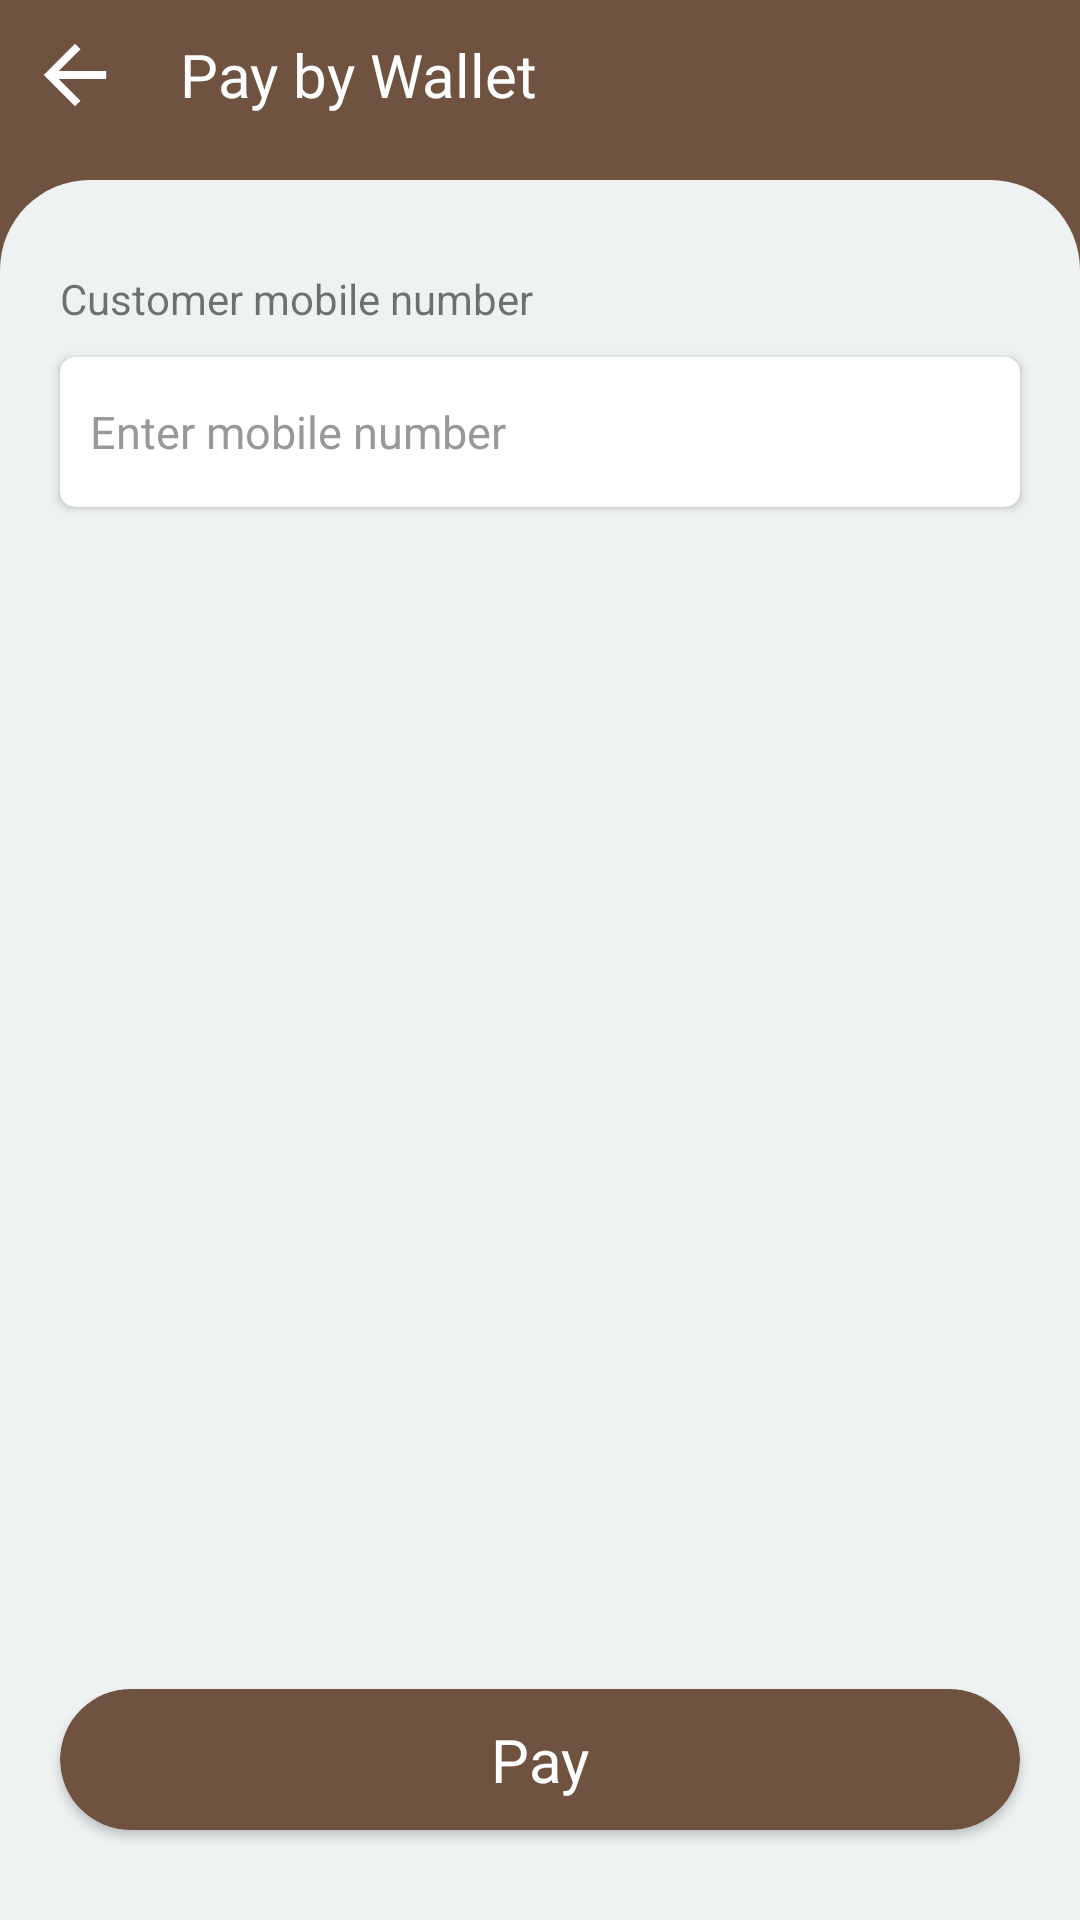

Layout XML and referenced resources for this Android screen:
<!-- AndroidManifest.xml: application theme Theme.MyApplication -->
<!-- res/layout/activity_wallet_payment.xml -->
<?xml version="1.0" encoding="utf-8"?>
<FrameLayout xmlns:android="http://schemas.android.com/apk/res/android"
    xmlns:app="http://schemas.android.com/apk/res-auto"
    xmlns:tools="http://schemas.android.com/tools"
    android:layout_width="match_parent"
    android:layout_height="match_parent"
    android:background="@color/edaddy_manipage">

    <LinearLayout
        android:layout_width="match_parent"
        android:layout_height="match_parent"
        android:orientation="vertical">

        <LinearLayout
            android:layout_width="match_parent"
            android:layout_height="wrap_content"
            android:layout_gravity="start"
            android:orientation="horizontal">

            <ImageView
                android:id="@+id/bac"
                android:layout_width="50dp"
                android:layout_height="50dp"
                android:layout_gravity="start"
                android:gravity="start"

                android:src="@drawable/back_foreground"/>

            <TextView
                android:id="@+id/agentname"
                android:layout_width="wrap_content"
                android:layout_height="wrap_content"
                android:layout_marginStart="@dimen/dp_10"
                android:fontFamily="@font/ibm_bold"
                android:gravity="center"
                android:text="Pay by Wallet"
                android:layout_gravity="center"
                android:textColor="@color/white"
                android:textSize="@dimen/dp_20" />

        </LinearLayout>
        <LinearLayout
            android:layout_width="match_parent"
            android:layout_height="match_parent"
            android:layout_marginTop="10dp"
            android:background="@drawable/back2"
            android:orientation="vertical">

            <TextView
                android:layout_marginTop="30dp"
                android:layout_width="match_parent"
                android:layout_height="wrap_content"
                android:text="Customer mobile number"
                android:layout_marginStart="@dimen/dp_20"
                />

            <androidx.cardview.widget.CardView
                android:layout_marginTop="10dp"
                android:layout_width="match_parent"
                android:layout_marginStart="@dimen/dp_20"
                app:cardCornerRadius="@dimen/dp_5"
                android:layout_marginEnd="@dimen/dp_20"
                android:layout_height="50dp">

                <EditText
                    android:layout_width="wrap_content"
                    android:gravity="center"
                    android:layout_marginStart="10dp"
                    android:background="@null"
                    android:layout_gravity="start"
                    android:textSize="@dimen/dp_15"
                    android:hint="Enter mobile number"
                    android:layout_marginEnd="5dp"
                    android:layout_height="match_parent"/>



            </androidx.cardview.widget.CardView>








        </LinearLayout>





    </LinearLayout>


    <androidx.cardview.widget.CardView
        android:id="@+id/btn_login1"
        android:layout_width="match_parent"
        android:layout_marginBottom="@dimen/dp_30"
        android:layout_height="wrap_content"
        android:gravity="bottom"
        app:cardCornerRadius="@dimen/dp_50"
        android:backgroundTint="@color/edaddy_back"
        android:layout_marginStart="@dimen/dp_20"
        android:layout_marginEnd="@dimen/dp_20"
        android:layout_gravity="bottom">
        <TextView
            android:layout_width="match_parent"
            android:layout_marginTop="@dimen/dp_10"
            android:layout_marginBottom="@dimen/dp_10"
            android:layout_marginEnd="@dimen/dp_10"
            android:gravity="center"
            android:layout_gravity="center"
            android:text="Pay"
            android:fontFamily="@font/ibm_bold"
            android:textSize="@dimen/dp_20"
            android:textColor="@color/white"
            android:layout_marginStart="@dimen/dp_10"
            android:layout_height="wrap_content"/>

    </androidx.cardview.widget.CardView>



</FrameLayout>
<!-- resources referenced by this layout -->
<resources>
  <color name="edaddy_back"> #705241</color>
  <color name="edaddy_manipage">#705241</color>
  
  
  
  
  
      #EFF8E3
  <color name="white">#ffffff</color>
  <dimen name="dp_10">10dp</dimen>
  <dimen name="dp_15">15dp</dimen>
  <dimen name="dp_20">20dp</dimen>
  <dimen name="dp_30">30dp</dimen>
  <dimen name="dp_5">5dp</dimen>
  <dimen name="dp_50">50dp</dimen>
  <!-- drawable back2 (drawable) -->
  <?xml version="1.0" encoding="utf-8"?>
  <shape xmlns:android="http://schemas.android.com/apk/res/android">
      <solid
          android:color="@color/back_shado"
          />
  
      <corners
          android:topLeftRadius="@dimen/dp_30"
          android:topRightRadius="@dimen/dp_30"
          />
  
  </shape>
  <!-- drawable back_foreground (drawable) -->
  <vector xmlns:android="http://schemas.android.com/apk/res/android"
      android:width="108dp"
      android:height="108dp"
      android:viewportWidth="108"
      android:viewportHeight="108">
    <group android:scaleX="2.808"
        android:scaleY="2.808"
        android:translateX="-2.16"
        android:translateY="-2.16">
      <path
          android:pathData="M28,19H15.83L21.42,13.41L20,12L12,20L20,28L21.41,26.59L15.83,21H28V19Z"
          android:fillColor="#ffffff"/>
    </group>
  </vector>
  <style name="Theme.MyApplication" parent="Theme.MaterialComponents.DayNight.NoActionBar">
          
          <item name="colorPrimary">@color/orange</item>
          <item name="colorPrimaryVariant">@color/orange_light</item>
          <item name="colorOnPrimary">@color/white_two</item>
          
          <item name="colorSecondary">@color/orange</item>
          <item name="colorSecondaryVariant">@color/orange_light</item>
          <item name="colorOnSecondary">@color/black</item>
          <item name="android:textColorHint">@color/warm_grey</item>
          <item name="android:forceDarkAllowed" tools:targetApi="q">false</item>
          
          <item name="android:statusBarColor" tools:targetApi="l">@color/edaddy_back</item>
          
      </style>
  <color name="back_shado"> #EFF2F3</color>
  <color name="orange">#6DBC45</color>
  <color name="orange_light">#8BC34A</color>
  <color name="white_two">#ffffff</color>
  <color name="black">#FF000000</color>
  <color name="warm_grey">#989898</color>
</resources>
